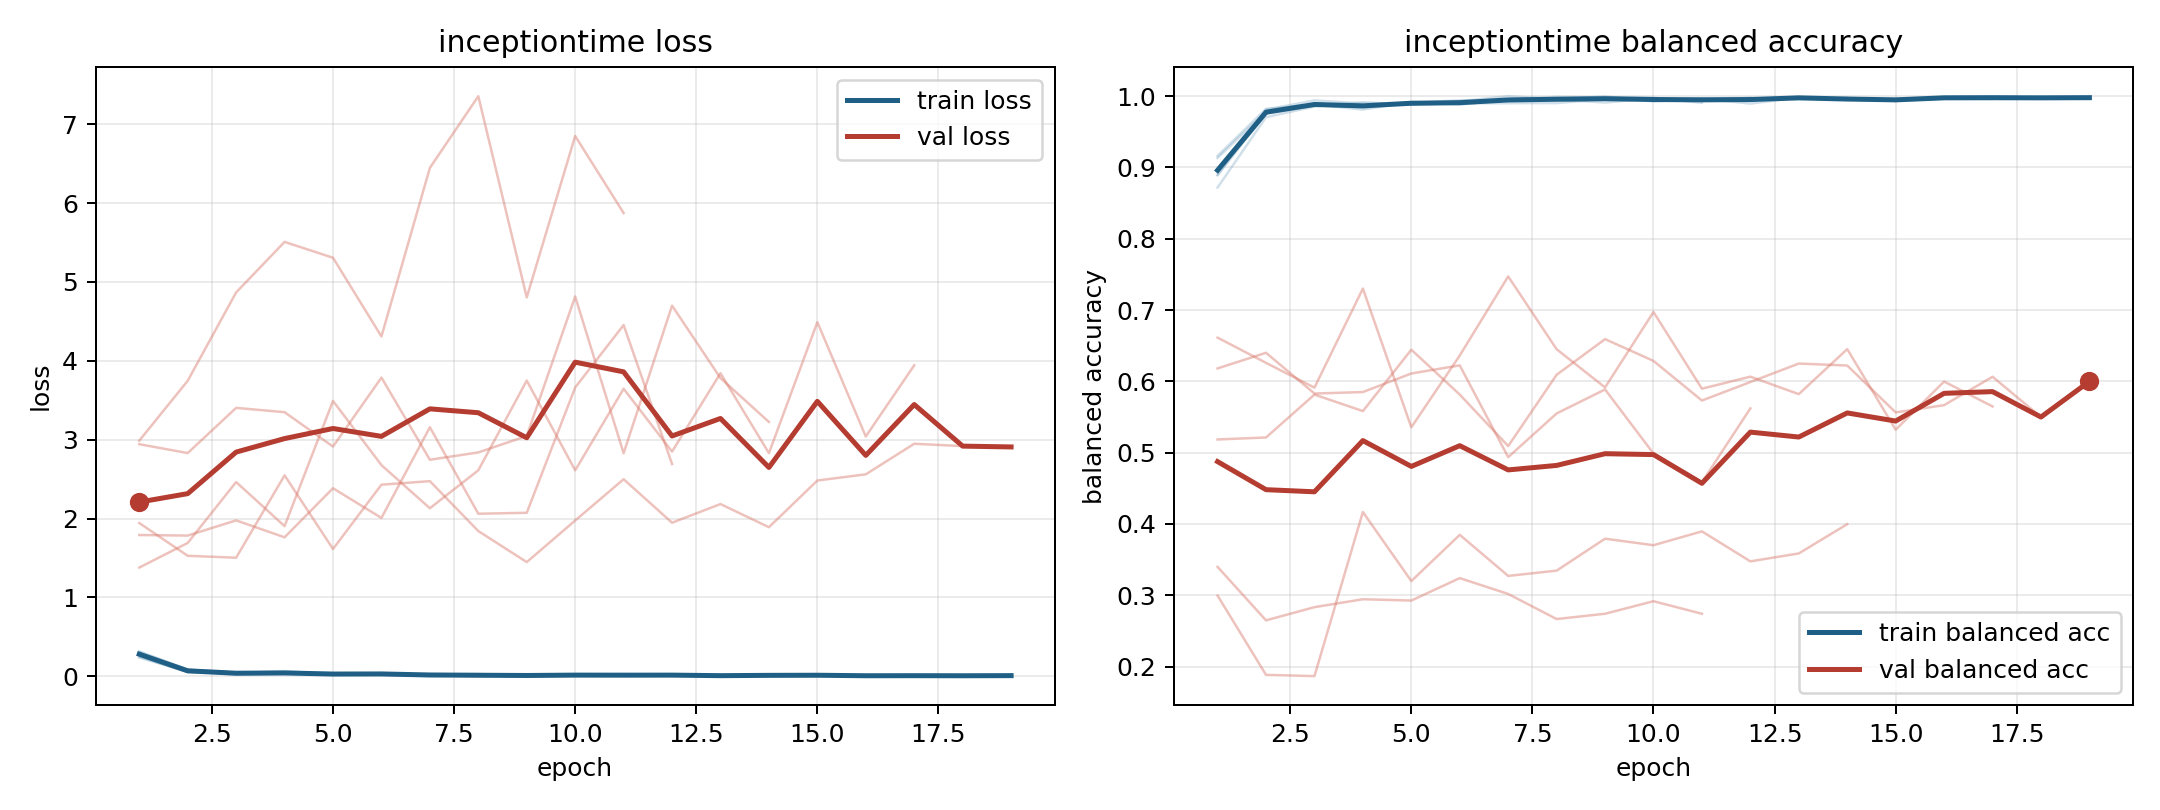

Data behind this chart, as committed beside it:
model, fold, epoch, train_loss, train_balanced_accuracy, val_loss, val_balanced_accuracy
inceptiontime, 1, 1, 0.3081, 0.8894, 1.791, 0.6182
inceptiontime, 1, 2, 0.08286, 0.9757, 1.784, 0.6401
inceptiontime, 1, 3, 0.04435, 0.9865, 1.977, 0.583
inceptiontime, 1, 4, 0.04086, 0.9856, 1.762, 0.585
inceptiontime, 1, 5, 0.02612, 0.9916, 2.384, 0.6111
inceptiontime, 1, 6, 0.03175, 0.9899, 2.007, 0.6224
inceptiontime, 1, 7, 0.02389, 0.9902, 3.157, 0.4937
inceptiontime, 1, 8, 0.02779, 0.9903, 2.061, 0.555
inceptiontime, 1, 9, 0.01061, 0.996, 2.073, 0.5887
inceptiontime, 1, 10, 0.01784, 0.9946, 3.661, 0.4988
inceptiontime, 1, 11, 0.01368, 0.994, 4.453, 0.4585
inceptiontime, 1, 12, 0.009339, 0.9977, 2.691, 0.5621
inceptiontime, 2, 1, 0.2372, 0.9135, 2.942, 0.2995
inceptiontime, 2, 2, 0.05864, 0.9782, 2.83, 0.1883
inceptiontime, 2, 3, 0.04201, 0.9877, 3.403, 0.1866
inceptiontime, 2, 4, 0.04554, 0.9841, 3.348, 0.4167
inceptiontime, 2, 5, 0.02494, 0.9906, 2.912, 0.3199
inceptiontime, 2, 6, 0.03017, 0.9942, 3.787, 0.3848
inceptiontime, 2, 7, 0.02323, 0.9937, 2.745, 0.3272
inceptiontime, 2, 8, 0.007225, 0.9977, 2.838, 0.3345
inceptiontime, 2, 9, 0.006858, 0.9973, 3.047, 0.3793
inceptiontime, 2, 10, 0.01429, 0.9945, 4.815, 0.3702
inceptiontime, 2, 11, 0.0108, 0.9968, 2.827, 0.3896
inceptiontime, 2, 12, 0.00852, 0.9977, 4.699, 0.3476
inceptiontime, 2, 13, 0.01223, 0.996, 3.78, 0.3587
inceptiontime, 2, 14, 0.006599, 0.9979, 3.224, 0.3997
inceptiontime, 3, 1, 0.293, 0.8895, 1.378, 0.6614
inceptiontime, 3, 2, 0.06464, 0.9811, 1.69, 0.626
inceptiontime, 3, 3, 0.02231, 0.9941, 2.463, 0.5912
inceptiontime, 3, 4, 0.03026, 0.9898, 1.903, 0.7301
inceptiontime, 3, 5, 0.03236, 0.9885, 3.491, 0.5356
inceptiontime, 3, 6, 0.01743, 0.9929, 2.677, 0.6363
inceptiontime, 3, 7, 0.002814, 1.0, 2.13, 0.7472
inceptiontime, 3, 8, 0.01337, 0.9961, 2.611, 0.6451
inceptiontime, 3, 9, 0.002312, 0.9997, 3.749, 0.5915
inceptiontime, 3, 10, 0.01986, 0.9925, 2.611, 0.6973
inceptiontime, 3, 11, 0.008452, 0.9965, 3.645, 0.5898
inceptiontime, 3, 12, 0.02526, 0.9896, 2.849, 0.6066
inceptiontime, 3, 13, 0.007488, 0.9981, 3.842, 0.5821
inceptiontime, 3, 14, 0.01516, 0.9953, 2.829, 0.6453
inceptiontime, 3, 15, 0.01642, 0.9933, 4.489, 0.5322
inceptiontime, 3, 16, 0.009122, 0.9968, 3.04, 0.5998
inceptiontime, 3, 17, 0.01275, 0.9961, 3.942, 0.5648
inceptiontime, 4, 1, 0.3141, 0.8719, 1.943, 0.5185
inceptiontime, 4, 2, 0.08564, 0.9705, 1.527, 0.5213
inceptiontime, 4, 3, 0.04385, 0.9855, 1.503, 0.5815
inceptiontime, 4, 4, 0.03079, 0.9915, 2.547, 0.5583
inceptiontime, 4, 5, 0.03251, 0.988, 1.614, 0.6444
inceptiontime, 4, 6, 0.03268, 0.9895, 2.429, 0.5815
inceptiontime, 4, 7, 0.01968, 0.9941, 2.474, 0.5093
inceptiontime, 4, 8, 0.01385, 0.9953, 1.841, 0.6093
inceptiontime, 4, 9, 0.02509, 0.991, 1.447, 0.6593
inceptiontime, 4, 10, 0.009789, 0.9972, 1.975, 0.6287
inceptiontime, 4, 11, 0.009869, 0.9963, 2.498, 0.5731
inceptiontime, 4, 12, 0.0147, 0.9961, 1.947, 0.5991
inceptiontime, 4, 13, 0.003542, 0.9989, 2.183, 0.625
inceptiontime, 4, 14, 0.01305, 0.9948, 1.89, 0.6222
inceptiontime, 4, 15, 0.009641, 0.9964, 2.482, 0.5565
inceptiontime, 4, 16, 0.004429, 0.9987, 2.56, 0.5667
inceptiontime, 4, 17, 0.002122, 0.9996, 2.948, 0.6065
... 13 more rows
